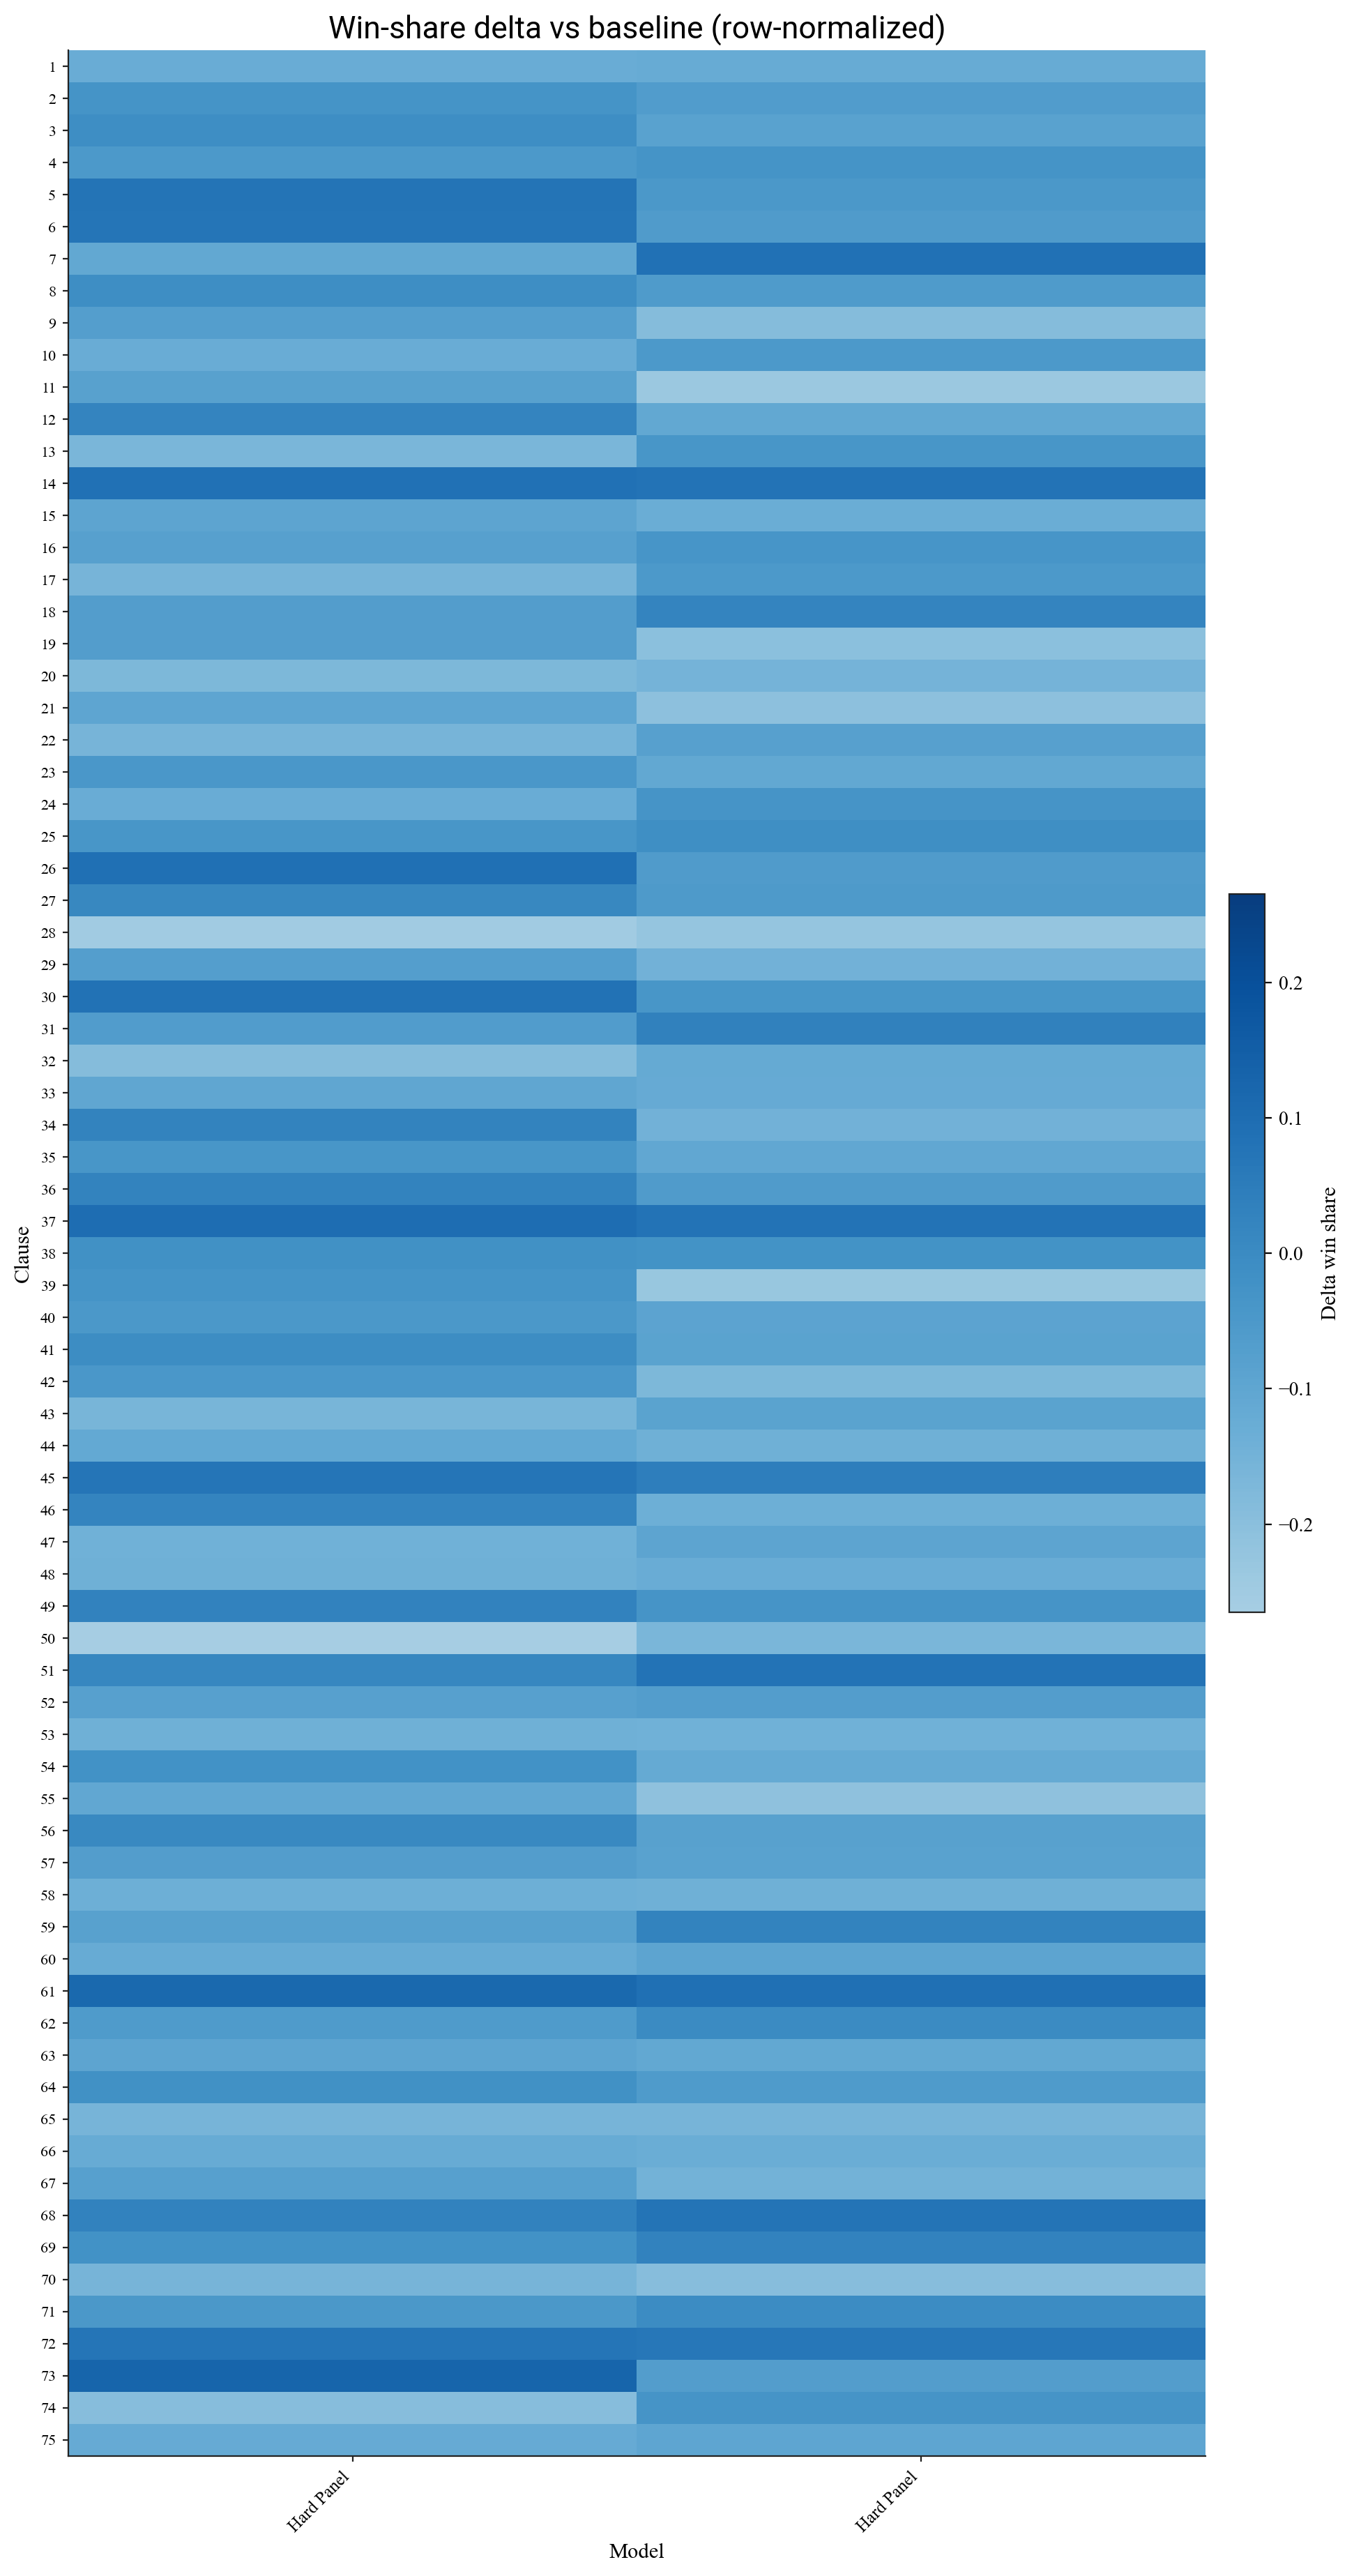

The file beside this chart, header and first rows:
clause_id, checkpoints/llama3.1-8b-hard-panel-contr…, checkpoints/llama3.1-8b-hard-panel-contr…
1, -0.1267, -0.1233
2, -0.03, -0.065
3, -0.01, -0.085
4, -0.05, -0.03
5, 0.07667, -0.04667
6, 0.07167, -0.06167
7, -0.11, 0.085
8, -0.01167, -0.05833
9, -0.07333, -0.1867
10, -0.1267, -0.05333
11, -0.08333, -0.2367
12, 0.02, -0.11
13, -0.165, -0.04
14, 0.085, 0.08
15, -0.09333, -0.1317
16, -0.07667, -0.03833
17, -0.1567, -0.05333
18, -0.07, 0.02
19, -0.06667, -0.2033
20, -0.17, -0.155
21, -0.09833, -0.2067
22, -0.1567, -0.07833
23, -0.045, -0.11
24, -0.125, -0.035
25, -0.04167, -0.01333
26, 0.08833, -0.06333
27, 0.01, -0.055
28, -0.25, -0.225
29, -0.07333, -0.1467
30, 0.08333, -0.04333
31, -0.065, 0.03
32, -0.1883, -0.1167
33, -0.1033, -0.1217
34, 0.025, -0.145
35, -0.04, -0.105
36, 0.02667, -0.06167
37, 0.1, 0.08
38, -0.02167, -0.02833
39, -0.03167, -0.2283
40, -0.04833, -0.09167
41, -0.005, -0.09
42, -0.045, -0.17
43, -0.16, -0.09
44, -0.1133, -0.1417
45, 0.07167, 0.04333
46, 0.02, -0.135
47, -0.1433, -0.09667
48, -0.14, -0.125
49, 0.02833, -0.03333
50, -0.265, -0.165
51, 0.015, 0.08
52, -0.07833, -0.06667
53, -0.1417, -0.1433
54, -0.02333, -0.1167
55, -0.105, -0.21
56, 0.006667, -0.08167
57, -0.06833, -0.08667
58, -0.1383, -0.1417
59, -0.08167, 0.02667
60, -0.1233, -0.09667
... 15 more rows
